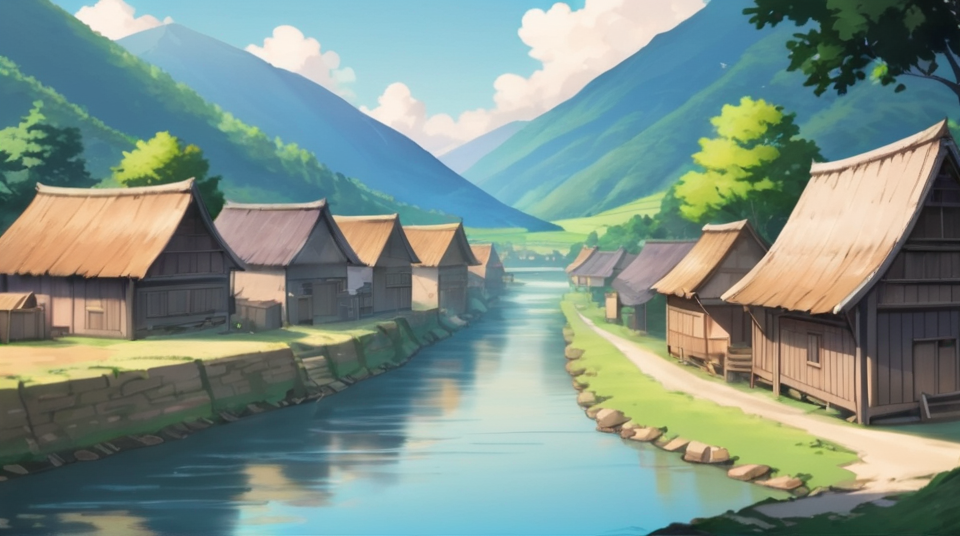
Generation parameters embedded in this image by AUTOMATIC1111 Stable Diffusion web UI or a fork of it (Forge, ...) (PNG 'parameters' text chunk):
anime background river village, couple houses
Steps: 20, Sampler: DPM++ 2M Karras, CFG scale: 7, Seed: 972753887, Size: 960x540, Model hash: eed11df42d, Model: adammixSDXLAnime_v12, Clip skip: 2, Version: v1.7.0